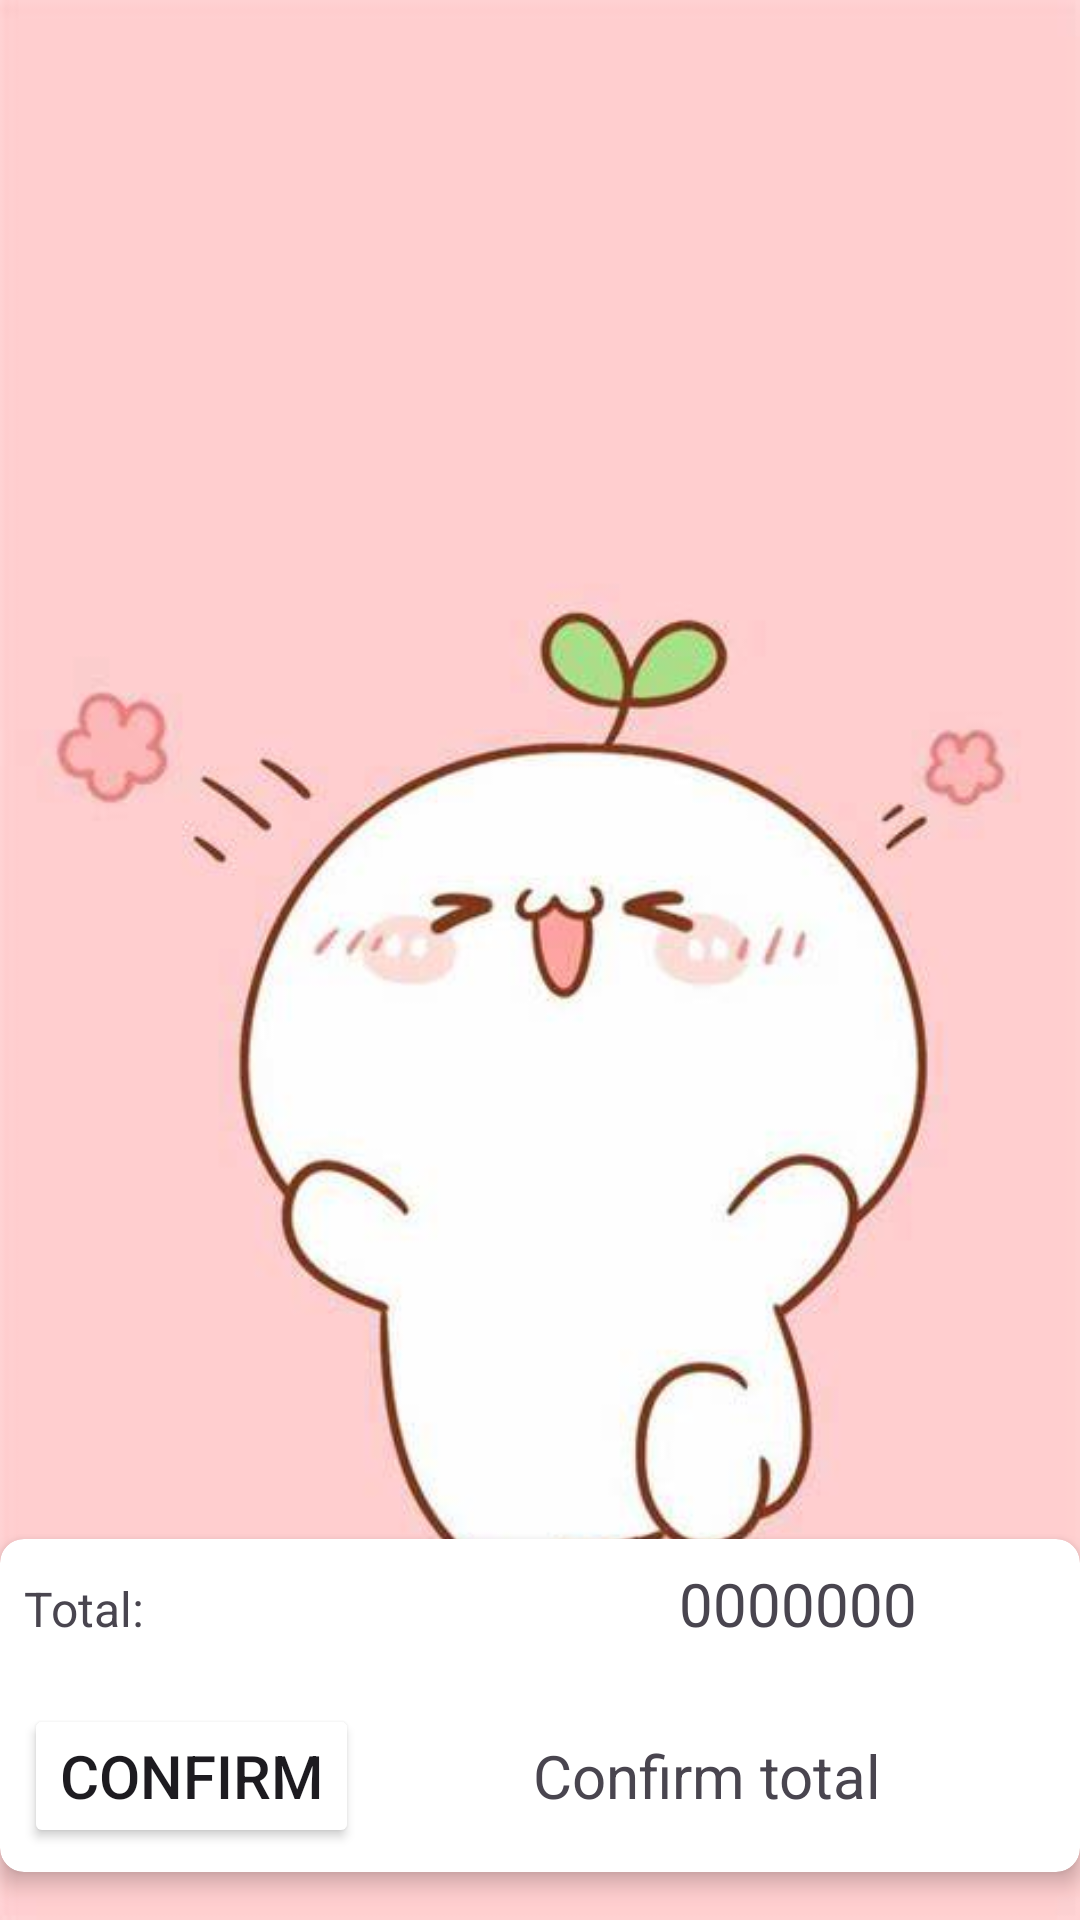

Reconstruct the res/layout file that produces this screen, plus the resources it refers to.
<!-- AndroidManifest.xml: application theme Theme.MobilShop -->
<!-- res/layout/activity_carts.xml -->
<?xml version="1.0" encoding="utf-8"?>
<androidx.constraintlayout.widget.ConstraintLayout xmlns:android="http://schemas.android.com/apk/res/android"
    xmlns:app="http://schemas.android.com/apk/res-auto"
    xmlns:tools="http://schemas.android.com/tools"
    android:id="@+id/main"
    android:layout_width="match_parent"
    android:layout_height="match_parent"
    android:background="@drawable/download"
    tools:context=".CartsActivity">

    <ImageView
        android:id="@+id/imgexit"
        android:layout_width="wrap_content"
        android:layout_height="wrap_content"
        android:src="@drawable/baseline_arrow_back_24"
        android:textSize="20dp"
        app:layout_constraintTop_toTopOf="parent"
        app:layout_constraintStart_toStartOf="parent"
        android:layout_margin="16dp"/>

    <androidx.recyclerview.widget.RecyclerView
        android:id="@+id/rvproduct"
        android:layout_width="match_parent"
        android:layout_height="0dp"
        android:paddingBottom="20dp"
        app:layout_constraintTop_toBottomOf="@id/imgexit"
        app:layout_constraintBottom_toTopOf="@id/cardView"
        app:layout_constraintEnd_toEndOf="parent"
        app:layout_constraintStart_toStartOf="parent" />

    <androidx.cardview.widget.CardView
        android:id="@+id/cardView"
        android:layout_width="match_parent"
        android:layout_height="wrap_content"
        android:layout_marginBottom="16dp"
        app:layout_constraintTop_toBottomOf="@id/rvproduct"
        app:layout_constraintBottom_toBottomOf="parent"
        app:layout_constraintStart_toStartOf="parent"
        app:layout_constraintEnd_toEndOf="parent"
        app:cardElevation="4dp"
        app:cardCornerRadius="8dp">

        <LinearLayout
            android:layout_width="match_parent"
            android:layout_height="wrap_content"
            android:orientation="vertical"
            android:padding="8dp">

            <LinearLayout
                android:layout_width="match_parent"
                android:layout_height="wrap_content"
                android:orientation="horizontal"
                android:layout_marginBottom="20dp">

                <TextView
                    android:id="@+id/tvTotalLabel"
                    android:layout_width="0dp"
                    android:layout_height="wrap_content"
                    android:layout_weight="1"
                    android:text="Total:"
                    android:textColor="@color/pink"
                    android:textSize="16sp" />

                <TextView
                    android:id="@+id/tvTotal"
                    android:layout_width="0dp"
                    android:layout_height="wrap_content"
                    android:layout_weight="1"
                    android:text="0000000"
                    android:textSize="20sp"
                    android:gravity="center"
                    android:textColor="@color/pink"/>
            </LinearLayout>

            <LinearLayout
                android:layout_width="match_parent"
                android:layout_height="wrap_content">

                <Button
                    android:id="@+id/btnCalculate"
                    android:layout_width="wrap_content"
                    android:layout_height="wrap_content"
                    android:backgroundTint="@color/pink"
                    android:text="Confirm"
                    android:textSize="20sp"
                    />
                <TextView
                    android:id="@+id/tvResult"
                    android:layout_width="match_parent"
                    android:layout_height="wrap_content"
                    android:text="Confirm total"
                    android:textSize="20sp"
                    android:gravity="center"
                    android:textColor="@color/pink"/>
            </LinearLayout>
        </LinearLayout>
    </androidx.cardview.widget.CardView>
</androidx.constraintlayout.widget.ConstraintLayout>
<!-- resources referenced by this layout -->
<resources>
  <!-- drawable download: jpg bitmap (drawable, 17924 bytes) -->
  <style name="Theme.MobilShop" parent="Base.Theme.MobilShop" />
  <style name="Base.Theme.MobilShop" parent="Theme.Material3.DayNight.NoActionBar">
          
          
      </style>
</resources>
